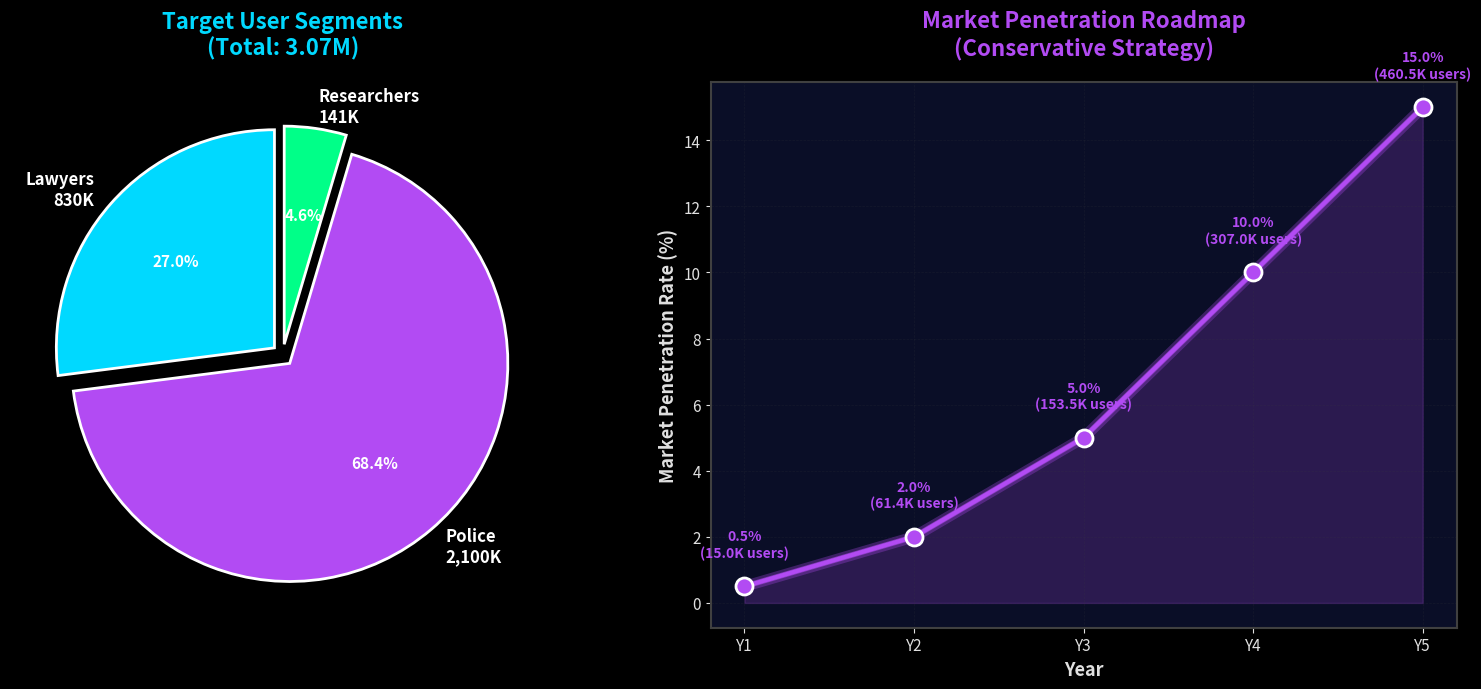

Write Python code to recreate this figure.
#!/usr/bin/env python3
# -*- coding: utf-8 -*-
"""
Chart 08: Target User Segments & Market Penetration
Dark theme with neon colors
"""

import matplotlib.pyplot as plt
import numpy as np

plt.style.use('dark_background')

fig, (ax1, ax2) = plt.subplots(1, 2, figsize=(16, 7), facecolor='#0a0e27')
fig.patch.set_facecolor('#0a0e27')

# Left: User segments pie chart
segments = ['Lawyers\n830K', 'Police\n2,100K', 'Researchers\n141K']
sizes = [830, 2100, 141]
colors = ['#00d9ff', '#b24bf3', '#00ff88']
explode = (0.05, 0.05, 0.05)

ax1.set_facecolor('#0a0e27')
wedges, texts, autotexts = ax1.pie(sizes, explode=explode, labels=segments, colors=colors,
                                     autopct='%1.1f%%', startangle=90, textprops={'fontsize': 12, 'color': 'white', 'fontweight': 'bold'},
                                     wedgeprops={'edgecolor': 'white', 'linewidth': 2})

for autotext in autotexts:
    autotext.set_color('white')
    autotext.set_fontsize(11)
    autotext.set_fontweight('bold')

ax1.set_title('Target User Segments\n(Total: 3.07M)', fontsize=16, color='#00d9ff', fontweight='bold', pad=20)

# Right: Penetration rate over years
ax2.set_facecolor('#0a0e27')
years = [1, 2, 3, 4, 5]
penetration = [0.5, 2.0, 5.0, 10.0, 15.0]
users = [15, 61.4, 153.5, 307, 460.5]

color = '#b24bf3'
for alpha, lw in [(0.3, 8), (0.6, 4), (1.0, 3)]:
    ax2.plot(years, penetration, color=color, alpha=alpha, linewidth=lw)

ax2.scatter(years, penetration, color=color, s=150, zorder=3, edgecolors='white', linewidths=2)

for year, pen, user in zip(years, penetration, users):
    ax2.text(year, pen + 0.8, f'{pen}%\n({user:.1f}K users)', ha='center', va='bottom',
             color=color, fontsize=10, fontweight='bold')

ax2.fill_between(years, penetration, alpha=0.2, color=color)
ax2.grid(True, alpha=0.2, color='#404040', linestyle='--', linewidth=0.5)
ax2.set_xlabel('Year', fontsize=13, color='#e0e0e0', fontweight='bold')
ax2.set_ylabel('Market Penetration Rate (%)', fontsize=13, color='#e0e0e0', fontweight='bold')
ax2.set_title('Market Penetration Roadmap\n(Conservative Strategy)', fontsize=16, color='#b24bf3', fontweight='bold', pad=20)
ax2.set_xticks(years)
ax2.set_xticklabels([f'Y{y}' for y in years])
ax2.tick_params(colors='#e0e0e0', labelsize=11)

for spine in ax2.spines.values():
    spine.set_edgecolor('#404040')
    spine.set_linewidth(1.5)

plt.tight_layout()
plt.savefig('08_user_segments_dark.png', dpi=300, facecolor='#0a0e27', bbox_inches='tight')
print("Chart 08 generated: 08_user_segments_dark.png")
